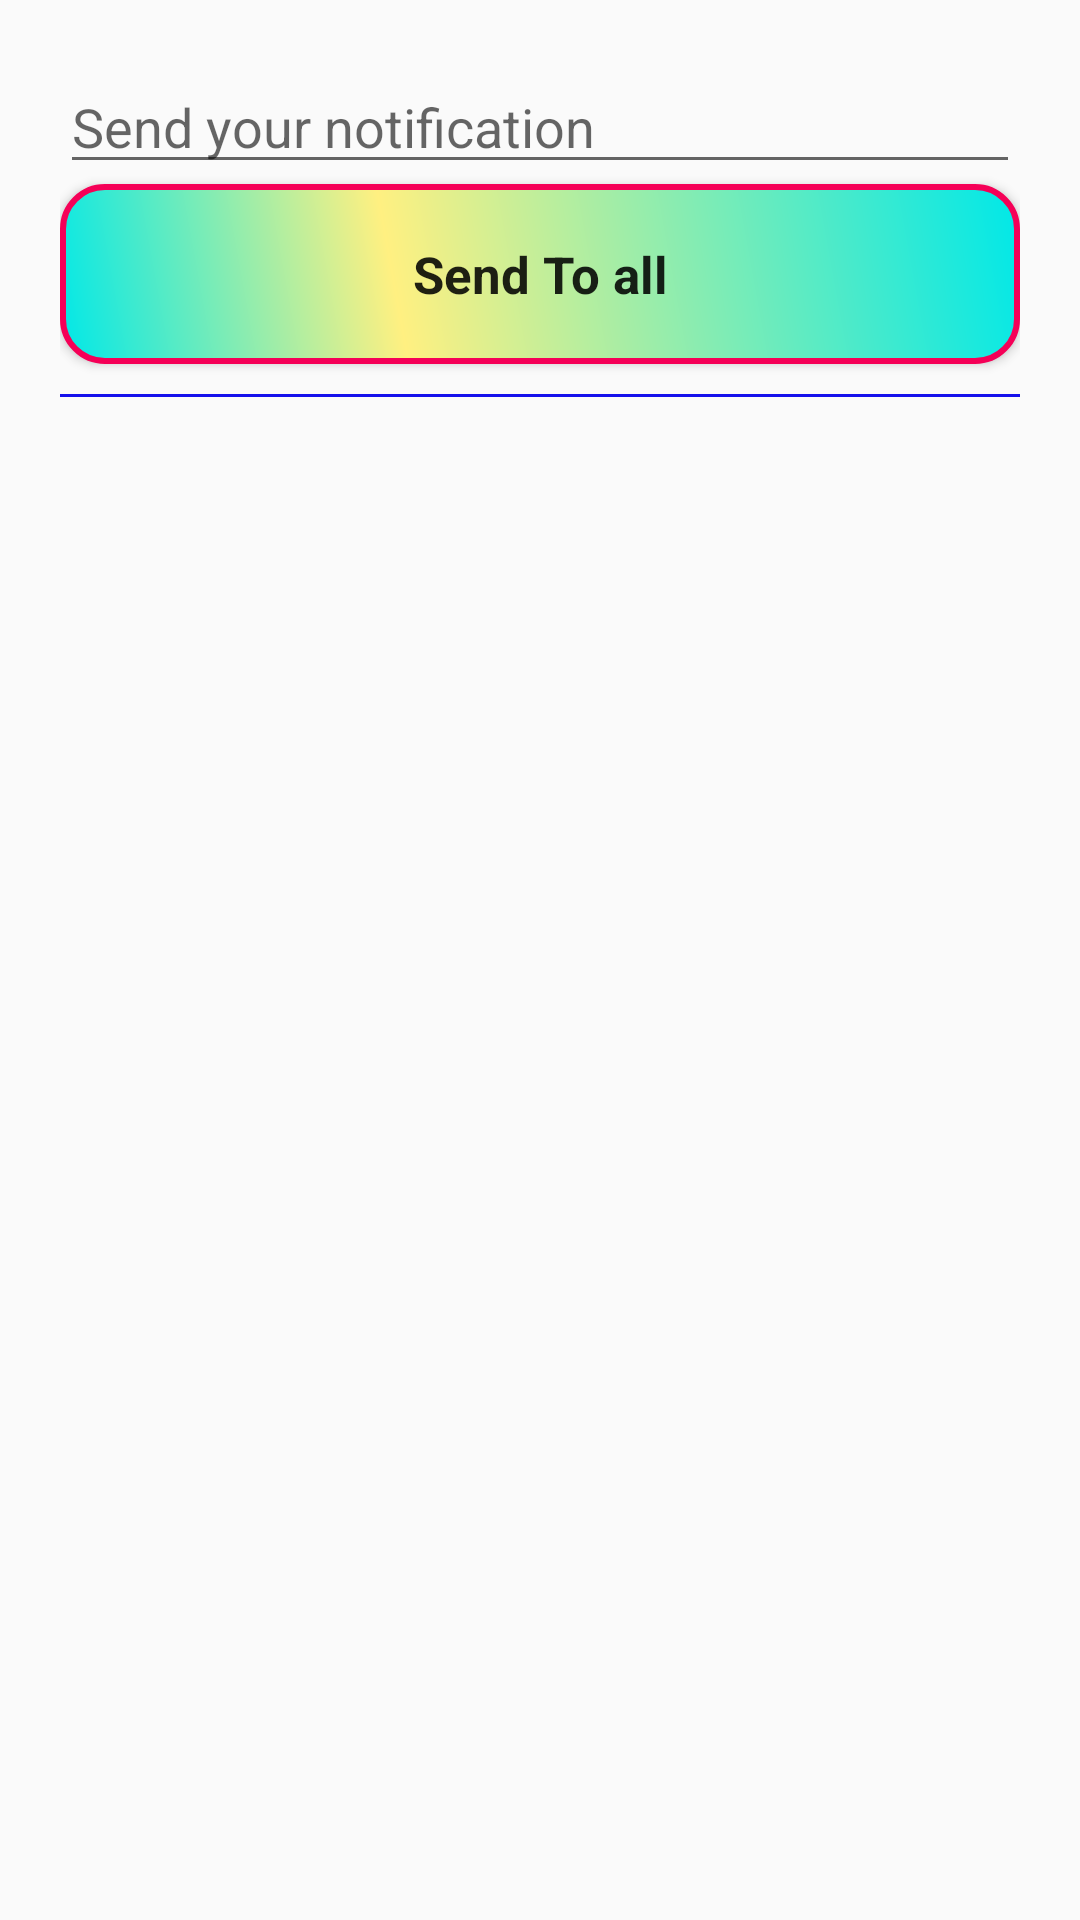

Produce the Android XML layout that renders to this screen, including the resource entries it uses.
<!-- AndroidManifest.xml: application theme AppTheme -->
<!-- res/layout/noti.xml -->
<?xml version="1.0" encoding="utf-8"?>
<LinearLayout
    xmlns:android="http://schemas.android.com/apk/res/android"
    android:orientation="vertical"
    android:layout_width="match_parent"
    android:layout_height="match_parent"
    android:padding="20dp">

    <EditText
        android:id="@+id/etfeed"
        android:layout_width="match_parent"
        android:layout_height="wrap_content"
        android:hint="Send your notification"
        />
    <Button
        android:id="@+id/etsubmit"
        android:layout_width="match_parent"
        android:layout_height="wrap_content"
        android:text="Send To all"
        android:textSize="17sp"
        android:textStyle="bold"
        android:background="@drawable/newb"
        android:textAppearance="@style/TextAppearance.AppCompat" />


    <View
        android:layout_marginTop="10dp"
        android:layout_width="match_parent"
        android:layout_height="1dp"
        android:layout_below="@+id/tvTitle"
        android:background="@color/primary"/>



</LinearLayout>
<!-- resources referenced by this layout -->
<resources>
  <color name="primary">#1510eb</color>
  <!-- drawable newb (drawable) -->
  <?xml version="1.0" encoding="utf-8"?>
  <shape xmlns:android="http://schemas.android.com/apk/res/android" android:shape="rectangle" >
      <corners
          android:radius="14dp"
          />
      <gradient
          android:angle="45"
          android:centerX="35%"
          android:centerColor="#FFF081"
          android:startColor="#00E8E8"
          android:endColor="#00E8E8"
          android:type="linear"
          />
      <padding
          android:left="0dp"
          android:top="0dp"
          android:right="0dp"
          android:bottom="0dp"
          />
      <size
          android:width="100dp"
          android:height="60dp"
          />
      <stroke
          android:width="2dp"
          android:color="#F50057"
          />
  </shape>
  <style name="AppTheme" parent="Theme.AppCompat.Light.DarkActionBar">
          
          <item name="colorPrimary">@color/colorPrimary</item>
          <item name="colorPrimaryDark">@color/colorPrimaryDark</item>
          <item name="colorAccent">@color/colorAccent</item>
          <item name="android:windowActionBar">false</item>
          <item name="windowNoTitle">true</item>
      </style>
  <color name="colorPrimary">#1510eb</color>
  <color name="colorPrimaryDark">#1510eb</color>
  <color name="colorAccent">#FF4081</color>
</resources>
